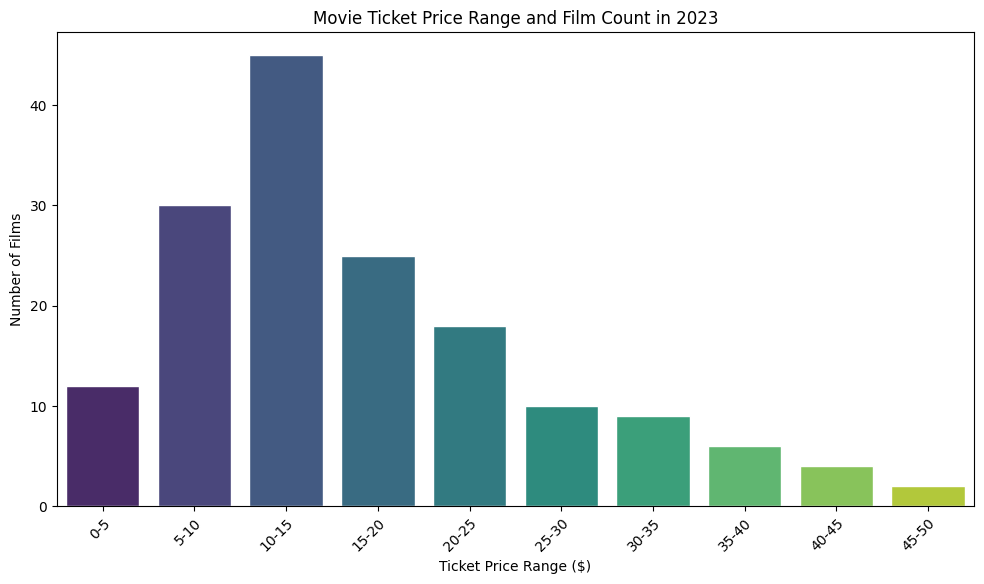

Python code for this plot: (Note: this script raises an exception after producing the figure.)
import matplotlib.pyplot as plt
import seaborn as sns
import pandas as pd
import numpy as np

# Provided data in raw format
raw_data = """0-5,12
5-10,30
10-15,45
15-20,25
20-25,18
25-30,10
30-35,9
35-40,6
40-45,4
45-50,2"""

# Parsing the data
data_lines = raw_data.split('\n')
data_labels = ['Ticket Price Range ($)', 'Number of Films']
line_labels = [line.split(',')[0] for line in data_lines]
data = [int(line.split(',')[1]) for line in data_lines]

# Creating DataFrame
df = pd.DataFrame(data, index=line_labels, columns=[data_labels[1]])

# Plotting
plt.figure(figsize=(10, 6))
ax = plt.subplot()
sns.set_theme()
sns.barplot(x=df.index, y=df[data_labels[1]], ax=ax, palette="viridis")
ax.set_title('Movie Ticket Price Range and Film Count in 2023')
ax.set_ylabel(data_labels[1])
ax.set_xlabel(data_labels[0])
plt.xticks(rotation=45, ha="right", rotation_mode="anchor")

# Automatically adjust subplot params so that the subplot(s) fits into the figure area.
plt.tight_layout()

# Save the figure
save_path = '/cpfs01/user/liuqi/workspace/plotchart/data-300/histogram/png/129.png'
plt.savefig(save_path)

# Clear the current figure state
plt.clf()
